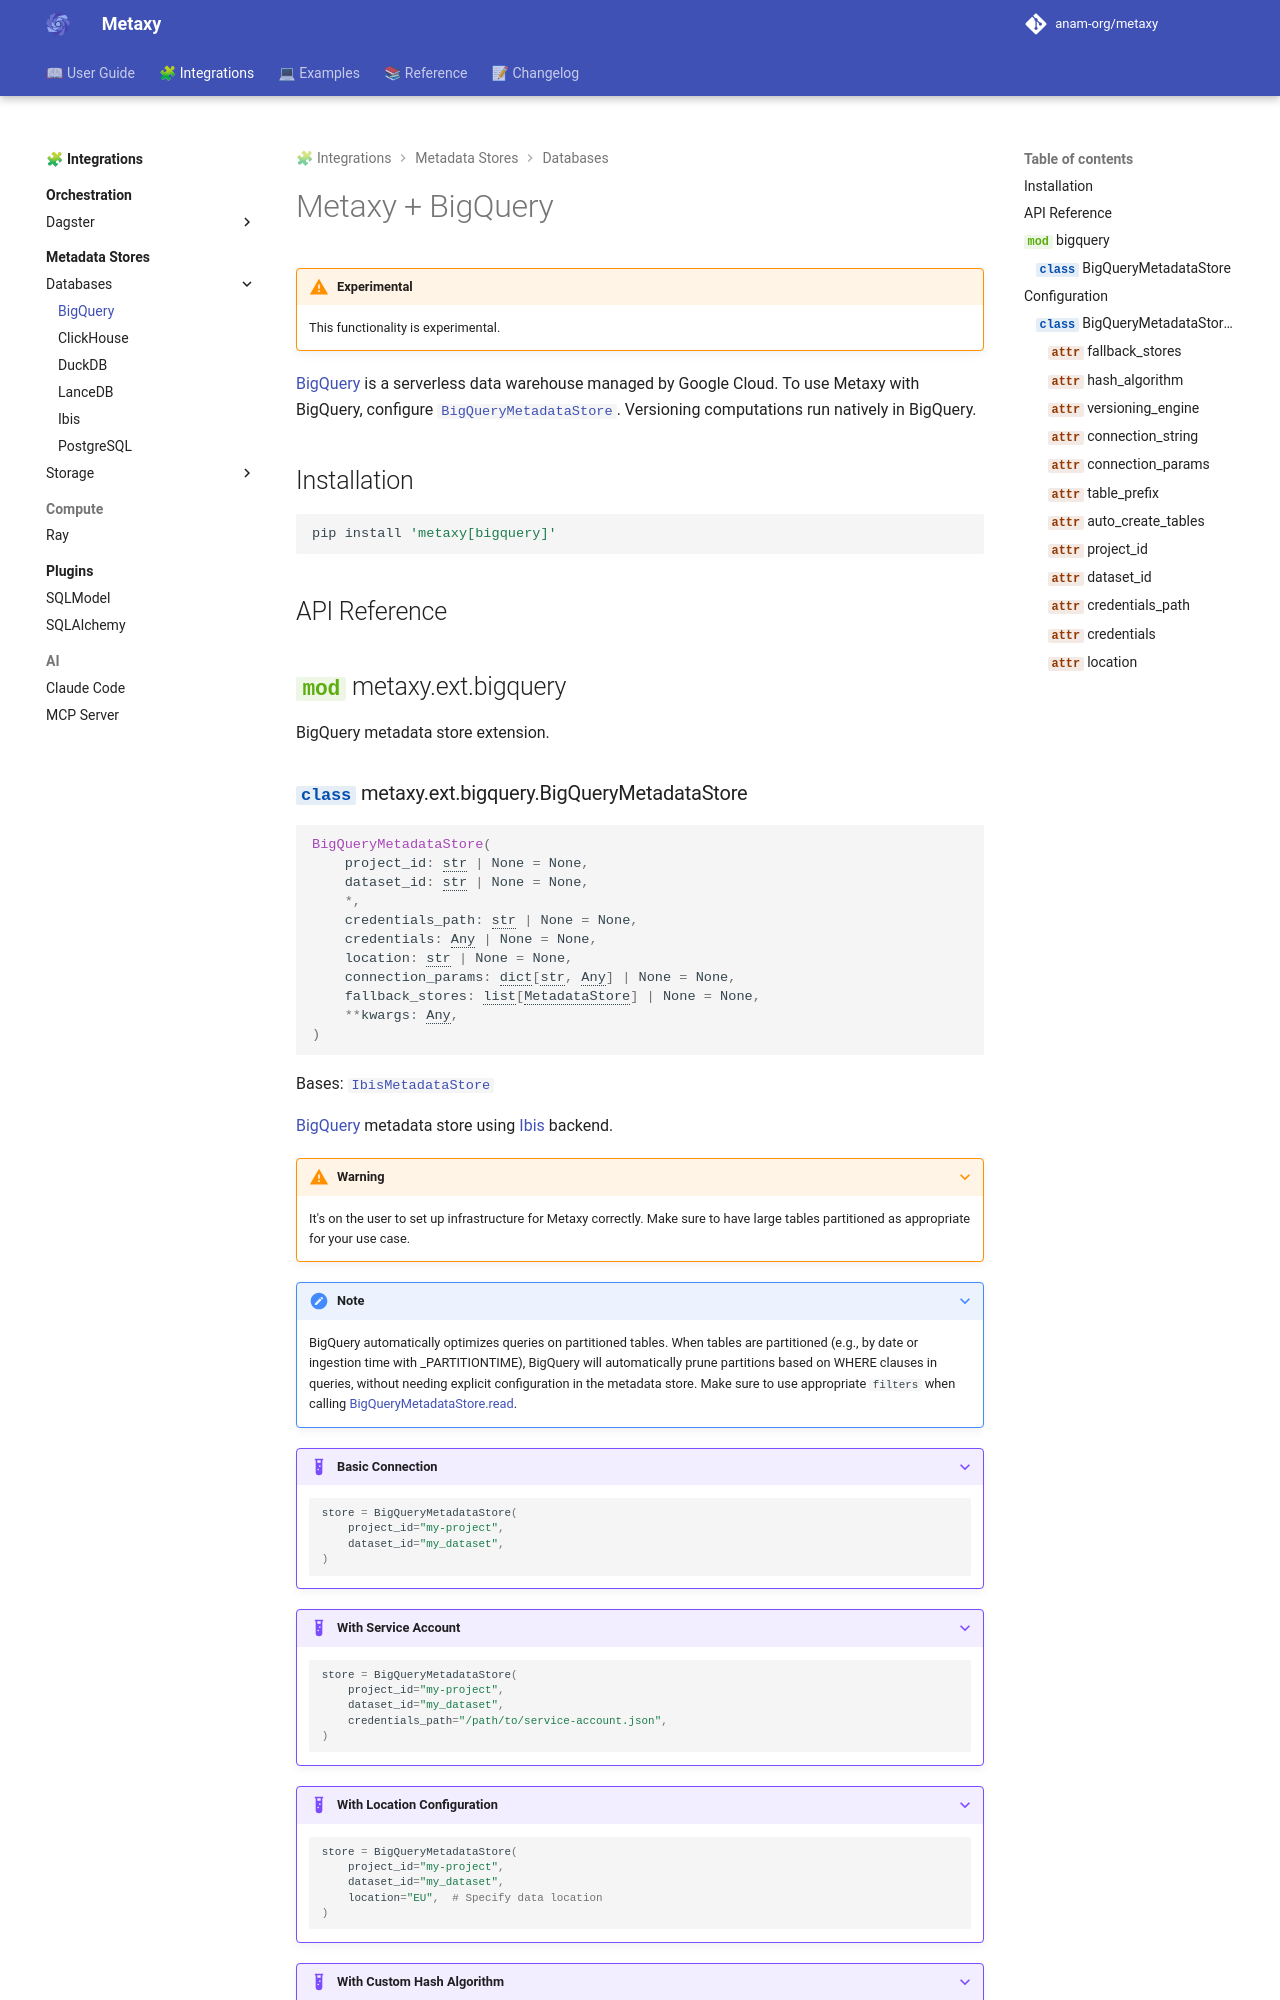

repository: anam-org/metaxy · page: 0.1.12/integrations/metadata-stores/databases/bigquery/index.html · generator: mkdocs

---
title: "Metaxy + BigQuery"
description: "Learn how to use BigQuery as a Metaxy metadata store."
---

# Metaxy + BigQuery

!!! warning "Experimental"

    This functionality is experimental.

[BigQuery](https://cloud.google.com/bigquery) is a serverless data warehouse managed by Google
